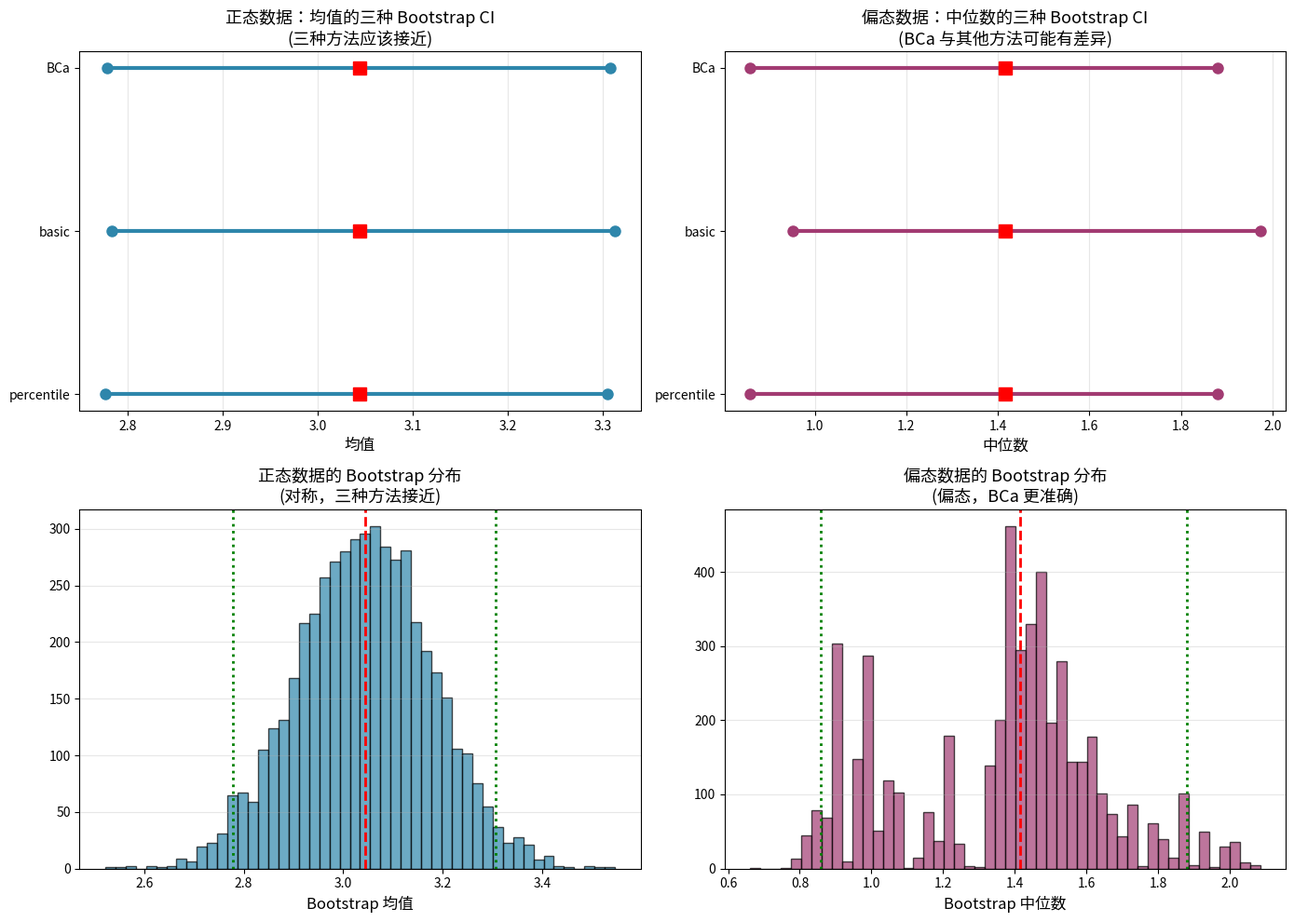

Write the Python code that produced this figure. (Note: this script raises an exception after producing the figure.)
"""
示例：Bootstrap 置信区间方法——从 Percentile 到 BCa。

本例演示不同的 Bootstrap CI 计算方法：
  - Percentile Bootstrap（最简单）
  - Basic Bootstrap（反向 percentile）
  - BCa Bootstrap（Bias-Corrected and Accelerated，最准确）

运行方式：python3 chapters/week_08/examples/04_bootstrap_ci_methods.py
预期输出：
  - stdout 输出不同 Bootstrap CI 方法的对比
  - 演示偏态数据下各种方法的差异
  - 保存图表到 images/04_bootstrap_ci_methods.png

核心概念：
  - Percentile：直接用分位数，简单但可能有偏差
  - Basic：反向 percentile，改进偏差
  - BCa：校正偏差和加速，最准确但计算复杂
"""
from __future__ import annotations

import numpy as np
import matplotlib.pyplot as plt
import matplotlib.font_manager as fm
from scipy.stats import bootstrap
from pathlib import Path


def setup_chinese_font() -> str:
    """配置中文字体，返回使用的字体名称"""
    chinese_fonts = ['SimHei', 'Noto Sans CJK SC', 'Noto Sans CJK JP', 'Arial Unicode MS',
                     'PingFang SC', 'Microsoft YaHei', 'Droid Sans Fallback', 'Droid Sans Fallback']
    available = [f.name for f in fm.fontManager.ttflist]
    for font in chinese_fonts:
        if font in available:
            plt.rcParams['font.sans-serif'] = [font]
            plt.rcParams['axes.unicode_minus'] = False
            return font
    plt.rcParams['font.sans-serif'] = ['DejaVu Sans']
    return 'DejaVu Sans'


def demonstrate_percentile_bootstrap() -> None:
    """演示 Percentile Bootstrap 方法"""
    print("=" * 70)
    print("方法 1：Percentile Bootstrap（最简单）")
    print("=" * 70)

    np.random.seed(42)
    data = np.random.normal(loc=3.2, scale=1.5, size=100)

    # Bootstrap
    n_bootstrap = 10000
    boot_means = []
    for _ in range(n_bootstrap):
        boot_sample = np.random.choice(data, size=len(data), replace=True)
        boot_means.append(np.mean(boot_sample))

    boot_means = np.array(boot_means)

    # Percentile CI
    ci_low, ci_high = np.percentile(boot_means, [2.5, 97.5])

    print(f"\n数据：正态分布，n = 100")
    print(f"  均值 = {np.mean(data):.3f}")
    print(f"  Percentile 95% CI：[{ci_low:.3f}, {ci_high:.3f}]")

    print(f"\n方法：")
    print(f"  - 对 Bootstrap 统计量排序")
    print(f"  - 取 2.5% 和 97.5% 分位数")
    print(f"  - 简单、直观、易于理解")

    print(f"\n优点：")
    print(f"  - 计算简单")
    print(f"  - 直观易懂")
    print(f"  - 对于对称分布效果很好")

    print(f"\n缺点：")
    print(f"  - 当统计量分布不对称时，覆盖率可能不准确")
    print(f"  - 小样本时表现不佳")


def demonstrate_skewed_data_problem() -> None:
    """演示偏态数据的问题"""
    print("\n" + "=" * 70)
    print("偏态数据的挑战：为什么需要 BCa？")
    print("=" * 70)

    np.random.seed(42)
    # 偏态数据：指数分布
    data = np.random.exponential(scale=2.0, size=100)

    # 计算中位数（不是均值，中位数在偏态分布中更有偏差）
    n_bootstrap = 10000
    boot_medians = []
    for _ in range(n_bootstrap):
        boot_sample = np.random.choice(data, size=len(data), replace=True)
        boot_medians.append(np.median(boot_sample))

    boot_medians = np.array(boot_medians)

    # 检查偏度
    skewness = ((boot_medians - np.mean(boot_medians))**3).mean() / (np.std(boot_medians)**3)

    print(f"\n数据：指数分布（严重偏态），n = 100")
    print(f"  中位数 = {np.median(data):.3f}")
    print(f"  Bootstrap 中位数分布的偏度 = {skewness:.3f}")
    print(f"  （偏度 > 0 表示右偏）")

    print(f"\n问题：")
    print(f"  - 中位数的 Bootstrap 分布是偏态的")
    print(f"  - Percentile CI 假设分布对称，可能不准确")
    print(f"  - 需要 BCa 校正")


def demonstrate_bca_bootstrap() -> None:
    """演示 BCa Bootstrap 方法"""
    print("\n" + "=" * 70)
    print("方法 2：BCa Bootstrap（Bias-Corrected and Accelerated）")
    print("=" * 70)

    np.random.seed(42)
    # 偏态数据
    data = np.random.exponential(scale=2.0, size=100)

    def median_func(x):
        return np.median(x)

    # Percentile Bootstrap
    res_pct = bootstrap((data,), median_func, confidence_level=0.95,
                        method='percentile', n_resamples=10000,
                        random_state=42)

    # BCa Bootstrap
    res_bca = bootstrap((data,), median_func, confidence_level=0.95,
                        method='BCa', n_resamples=10000,
                        random_state=42)

    print(f"\n数据：指数分布（偏态），n = 100")
    print(f"  中位数 = {np.median(data):.3f}")
    print(f"\n对比：")
    print(f"  Percentile 95% CI：[{res_pct.confidence_interval.low:.3f}, "
          f"{res_pct.confidence_interval.high:.3f}]")
    print(f"  BCa 95% CI：[{res_bca.confidence_interval.low:.3f}, "
          f"{res_bca.confidence_interval.high:.3f}]")

    print(f"\nBCa 的两个校正：")
    print(f"  1. Bias 校正：调整统计量的偏差")
    print(f"     - 如果 Bootstrap 中位数系统性地低于原始中位数，校正")
    print(f"  2. Accelerated 校正：调整统计量对极值的敏感性")
    print(f"     - 如果统计量对异常值敏感，加速因子会调整区间")

    print(f"\n为什么 BCa 更准确？")
    print(f"  - 它考虑了统计量分布的偏态")
    print(f"  - 它根据数据特性自动调整区间")
    print(f"  - 对于小样本和偏态数据，BCa 通常比 Percentile 更可靠")


def compare_methods_on_skewed_data() -> None:
    """在偏态数据上对比所有方法"""
    print("\n" + "=" * 70)
    print("在偏态数据上对比所有 Bootstrap CI 方法")
    print("=" * 70)

    np.random.seed(42)
    # 严重偏态数据
    data = np.random.exponential(scale=2.0, size=100)

    def median_func(x):
        return np.median(x)

    # 三种方法
    methods = ['percentile', 'basic', 'BCa']
    results = {}

    for method in methods:
        res = bootstrap((data,), median_func, confidence_level=0.95,
                        method=method, n_resamples=10000,
                        random_state=42)
        results[method] = (res.confidence_interval.low, res.confidence_interval.high)

    print(f"\n数据：指数分布，n = 100，统计量 = 中位数")
    print(f"{'方法':<15} {'95% CI':<30} {'区间宽度':<10}")
    print("-" * 60)

    for method, (low, high) in results.items():
        width = high - low
        ci_str = f"[{low:.3f}, {high:.3f}]"
        print(f"{method:<15} {ci_str:<30} {width:<10.3f}")

    print(f"\n观察：")
    print(f"  - Percentile 和 Basic 可能有差异")
    print(f"  - BCa 通常给出更保守（更宽）的区间")
    print(f"  - 对于偏态数据，BCa 更可靠")


def demonstrate_when_bootstrap_fails() -> None:
    """演示 Bootstrap 什么时候失效"""
    print("\n" + "=" * 70)
    print("什么时候 Bootstrap 会失效？")
    print("=" * 70)

    print(f"\nBootstrap 不是万能的。以下情况 Bootstrap 可能失效：")

    print(f"\n1. 样本量太小（n < 20）")
    print(f"   - Bootstrap 无法很好地近似抽样分布")
    print(f"   - 小样本本身就有问题，Bootstrap 无法'创造'信息")

    print(f"\n2. 数据有严重依赖（如时间序列）")
    print(f"   - 重采样会破坏时间结构")
    print(f"   - 需要 Block Bootstrap（Week 15 会讲）")

    print(f"\n3. 统计量对极端值非常敏感（如最大值）")
    print(f"   - Bootstrap 样本可能不包含原始数据的极值")
    print(f"   - 最大值的 CI 可能不准确")

    # 演示最大值的问题
    np.random.seed(42)
    data = np.random.normal(loc=0, scale=1, size=100)
    true_max = data.max()

    boot_maxs = []
    for _ in range(10000):
        boot_sample = np.random.choice(data, size=len(data), replace=True)
        boot_maxs.append(boot_sample.max())

    boot_maxs = np.array(boot_maxs)
    max_ci_low, max_ci_high = np.percentile(boot_maxs, [2.5, 97.5])

    print(f"\n示例：最大值的 Bootstrap CI")
    print(f"  原始数据最大值：{true_max:.3f}")
    print(f"  Bootstrap 95% CI：[{max_ci_low:.3f}, {max_ci_high:.3f}]")
    print(f"  问题：Bootstrap 样本的最大值 ≤ 原始数据最大值")
    print(f"  → CI 上界被低估（无法超过真实最大值）")

    print(f"\n阿码问：'那如果我的数据不满足 Bootstrap 的假设呢？'")
    print(f"\n老潘回答：")
    print(f"  '那你就需要用其他方法：")
    print(f"   - 参数检验（如果假设成立）")
    print(f"   - 贝叶斯方法（Week 14 会讲）")
    print(f"   - 或者，收集更多数据。'")


def plot_bootstrap_ci_comparison() -> None:
    """绘制不同 Bootstrap CI 方法的对比"""
    setup_chinese_font()

    np.random.seed(42)

    # 创建两种数据：正态和偏态
    fig, axes = plt.subplots(2, 2, figsize=(14, 10))

    # 场景 1：正态数据，均值
    data1 = np.random.normal(loc=3.2, scale=1.5, size=100)
    methods = ['percentile', 'basic', 'BCa']
    cis1 = []

    for method in methods:
        res = bootstrap((data1,), np.mean, confidence_level=0.95,
                        method=method, n_resamples=10000, random_state=42)
        cis1.append((res.confidence_interval.low, res.confidence_interval.high))

    # 绘制正态数据的 CI
    ax1 = axes[0, 0]
    y_pos = np.arange(len(methods))
    for i, (method, (low, high)) in enumerate(zip(methods, cis1)):
        ax1.plot([low, high], [i, i], 'o-', linewidth=3, markersize=8,
                 color='#2E86AB')
        ax1.plot(np.mean(data1), i, 's', color='red', markersize=10,
                label='样本均值' if i == 0 else '')

    ax1.set_yticks(y_pos)
    ax1.set_yticklabels(methods)
    ax1.set_xlabel('均值', fontsize=12)
    ax1.set_title('正态数据：均值的三种 Bootstrap CI\n(三种方法应该接近)', fontsize=13)
    ax1.grid(True, alpha=0.3, axis='x')

    # 场景 2：偏态数据，中位数
    data2 = np.random.exponential(scale=2.0, size=100)
    cis2 = []

    for method in methods:
        res = bootstrap((data2,), np.median, confidence_level=0.95,
                        method=method, n_resamples=10000, random_state=42)
        cis2.append((res.confidence_interval.low, res.confidence_interval.high))

    # 绘制偏态数据的 CI
    ax2 = axes[0, 1]
    for i, (method, (low, high)) in enumerate(zip(methods, cis2)):
        ax2.plot([low, high], [i, i], 'o-', linewidth=3, markersize=8,
                 color='#A23B72')
        ax2.plot(np.median(data2), i, 's', color='red', markersize=10,
                label='样本中位数' if i == 0 else '')

    ax2.set_yticks(y_pos)
    ax2.set_yticklabels(methods)
    ax2.set_xlabel('中位数', fontsize=12)
    ax2.set_title('偏态数据：中位数的三种 Bootstrap CI\n(BCa 与其他方法可能有差异)', fontsize=13)
    ax2.grid(True, alpha=0.3, axis='x')

    # 场景 3：Bootstrap 分布可视化（正态数据）
    ax3 = axes[1, 0]
    boot_means = [np.mean(np.random.choice(data1, size=len(data1), replace=True))
                  for _ in range(5000)]
    ax3.hist(boot_means, bins=50, color='#2E86AB', alpha=0.7, edgecolor='black')
    ax3.axvline(np.mean(data1), color='red', linestyle='--', linewidth=2)
    ax3.axvline(cis1[2][0], color='green', linestyle=':', linewidth=2)
    ax3.axvline(cis1[2][1], color='green', linestyle=':', linewidth=2)
    ax3.set_xlabel('Bootstrap 均值', fontsize=12)
    ax3.set_title('正态数据的 Bootstrap 分布\n(对称，三种方法接近)', fontsize=13)
    ax3.grid(True, alpha=0.3, axis='y')

    # 场景 4：Bootstrap 分布可视化（偏态数据）
    ax4 = axes[1, 1]
    boot_medians = [np.median(np.random.choice(data2, size=len(data2), replace=True))
                    for _ in range(5000)]
    ax4.hist(boot_medians, bins=50, color='#A23B72', alpha=0.7, edgecolor='black')
    ax4.axvline(np.median(data2), color='red', linestyle='--', linewidth=2)
    ax4.axvline(cis2[2][0], color='green', linestyle=':', linewidth=2)
    ax4.axvline(cis2[2][1], color='green', linestyle=':', linewidth=2)
    ax4.set_xlabel('Bootstrap 中位数', fontsize=12)
    ax4.set_title('偏态数据的 Bootstrap 分布\n(偏态，BCa 更准确)', fontsize=13)
    ax4.grid(True, alpha=0.3, axis='y')

    plt.tight_layout()

    # 保存图片
    output_dir = Path(__file__).parent.parent / 'images'
    output_dir.mkdir(exist_ok=True)
    plt.savefig(output_dir / '04_bootstrap_ci_methods.png',
                dpi=150, bbox_inches='tight',
                facecolor='white', edgecolor='none')
    plt.close()

    print("\n图表已保存到: images/04_bootstrap_ci_methods.png")


def demonstrate_sample_size_guidance() -> None:
    """演示 Bootstrap 的样本量指导"""
    print("\n" + "=" * 70)
    print("Bootstrap 的样本量选择")
    print("=" * 70)

    print(f"\n小北问：'Bootstrap 要重采样多少次？1000？10000？'")

    print(f"\n老潘的经验法则：")
    print(f"  - 探索性分析：1000 次")
    print(f"    → 快，但不太准确")
    print(f"  - 正式报告：10000 次（推荐）")
    print(f"    → 平衡速度和准确性")
    print(f"  - 高精度需求：100000 次")
    print(f"    → 慢，但更准确")

    print(f"\n注意：")
    print(f"  - Bootstrap 的随机性会带来波动")
    print(f"  - 固定随机种子很重要（保证可复现性）")
    print(f"  - 复杂统计量可能需要更多次")


def main() -> None:
    """主函数"""
    print("Bootstrap 置信区间方法对比\n")

    # Percentile 方法
    demonstrate_percentile_bootstrap()

    # 偏态数据的挑战
    demonstrate_skewed_data_problem()

    # BCa 方法
    demonstrate_bca_bootstrap()

    # 对比所有方法
    compare_methods_on_skewed_data()

    # Bootstrap 失效的情况
    demonstrate_when_bootstrap_fails()

    # 样本量指导
    demonstrate_sample_size_guidance()

    # 绘图
    plot_bootstrap_ci_comparison()

    print("\n" + "=" * 70)
    print("总结")
    print("=" * 70)
    print("\n关键要点：")
    print("  1. Percentile：简单直观，适合对称分布")
    print("  2. Basic：改进 Percentile 的偏差")
    print("  3. BCa：最准确，自动校正偏差和加速，适合偏态数据")
    print("\n建议：")
    print("  - 正态数据 + 大样本：用 Percentile（快）")
    print("  - 偏态数据 + 小样本：用 BCa（准确）")
    print("  - 不确定时：用 BCa（scipy 默认）")
    print("  - 正式报告：固定随机种子，使用 10000 次")
    print("\n记住：")
    print("  Bootstrap 不是万能的。小样本、时间序列、极值敏感的统计量")
    print("  都可能导致 Bootstrap 失效。")
    print()


if __name__ == "__main__":
    main()
